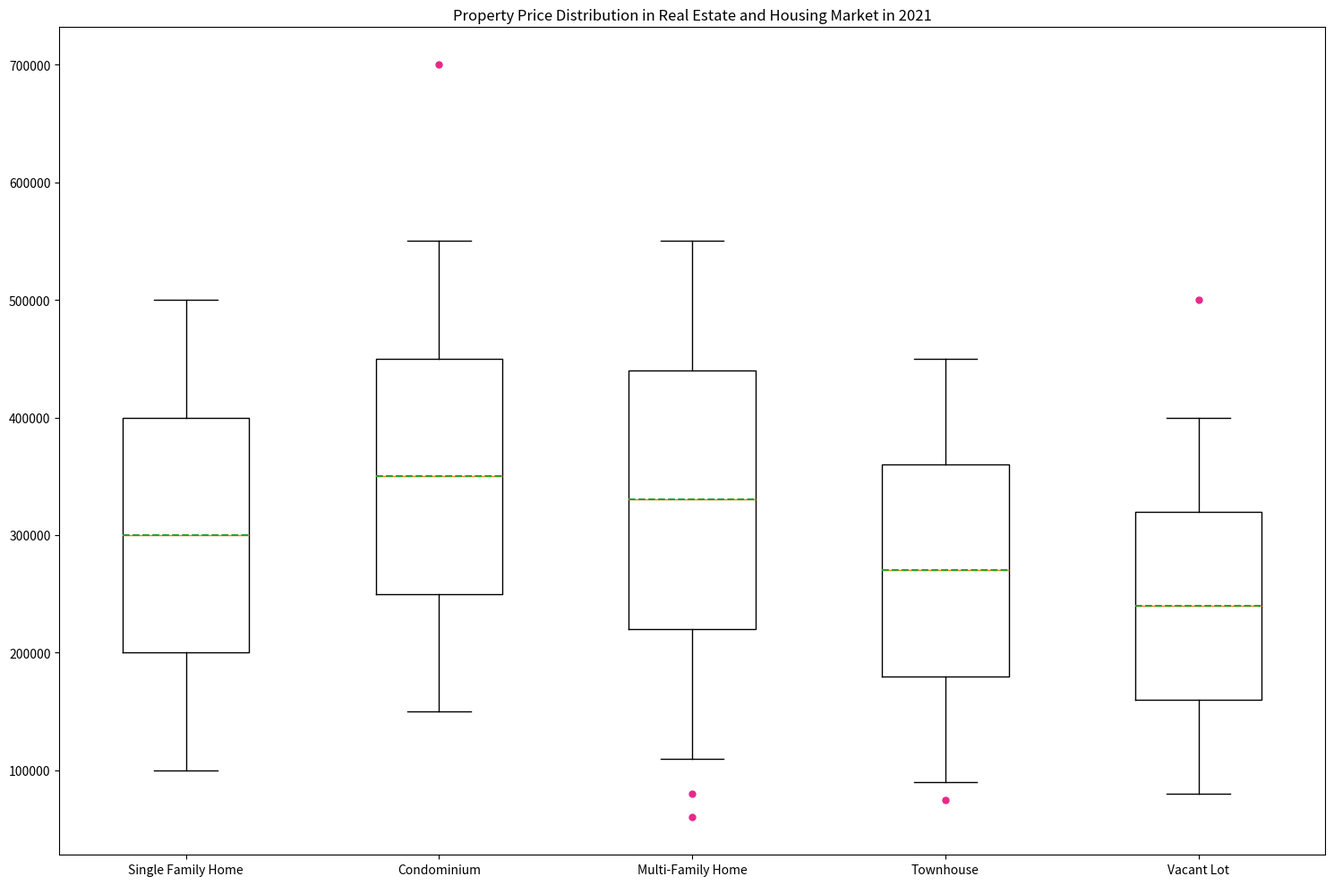

Python code for this plot: (Note: this script raises an exception after producing the figure.)

import matplotlib.pyplot as plt
import numpy as np

data = {
    'Single Family Home' : [100000, 200000, 300000, 400000, 500000],
    'Condominium' : [150000, 250000, 350000, 450000, 550000, 700000],
    'Multi-Family Home' : [110000, 220000, 330000, 440000, 550000, 60000, 80000],
    'Townhouse' : [90000, 180000, 270000, 360000, 450000, 75000],
    'Vacant Lot' : [80000, 160000, 240000, 320000, 400000, 500000]
}

fig = plt.figure(figsize=(15,10))
ax = fig.add_subplot(111)

labels = list(data.keys())

ax.boxplot([data[label][:5] for label in labels], labels=labels, showmeans=True, meanline=True, meanprops=dict(linestyle='--', linewidth=1.5))

for label in labels:
    outliers = [value if len(data[label]) > 5 else [] for value in data[label][5:]]
    if outliers:
        for outlier in outliers:
            ax.plot([labels.index(label)+1], [outlier], marker='o', color='#e7298a', markersize=5)

plt.title('Property Price Distribution in Real Estate and Housing Market in 2021')
plt.tight_layout()
plt.savefig('/cpfs01/user/yehancheng/workspace/datasets/SimChartV2/demo/box/png/7_202312251044.png')
plt.close()
